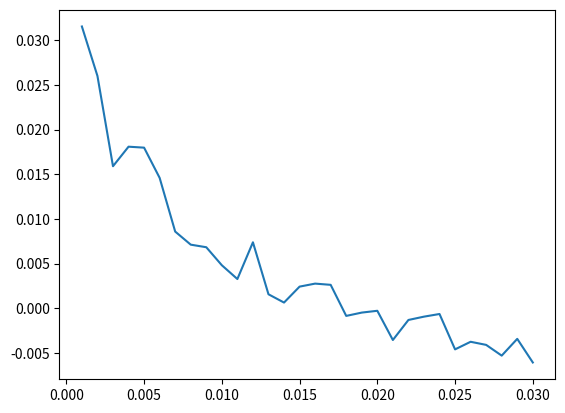

Source code (Python):
# -*- coding: utf-8 -*-
"""
Created on Fri May 25 16:37:35 2018

[redacted]
"""
import numpy as np
import matplotlib.pyplot as plt

class Experiment(object):
    def __init__(self, Ni, beta, reps, dt, tmin, tmax, switch_mode, switch_period, detector_dict):
        self.N = Ni
        self.beta = beta
        self.emit_ph = 0
        self.reps = reps
        self.dt = dt
        self.tmin = tmin
        self.tmax = tmax
        self.S_mode = switch_mode
        self.S_period = switch_period
        self.d_tuple = detector_dict

    def run(self):
        detector = Detector(collection_angle = detector_dict["collection_angle"] ,
                            quantum_efficiency = detector_dict["quantum_efficiency"] ,
                            other_reduction = detector_dict["other_reduction"] ,
                            dark_count = detector_dict["dark_count"] ,
                            reps = self.reps)
        
        N_data = []
        emit_ph_data = []
        
        t = tmin
        while t <= tmax:
            if self.S_mode and (t//self.S_period)%2 == 1: 
                N, emit_ph, reps = self.N, 0, self.reps
            else:
                N, emit_ph, reps = self.evol()
                
            detector.collect(emit_ph, self.dt)    
            N_data.append(N)
            emit_ph_data.append(emit_ph)
            t += dt
        
        return N_data, emit_ph_data, detector.data
            
    def evol(self):
        temp = int(self.beta * (self.N)**2 * self.dt)
#        print("N=",self.N)
        self.N -= temp
        self.emit_ph = temp // 2
        return self.N, self.emit_ph, self.reps
        
        
class Detector(object):
    def __init__(self, collection_angle, quantum_efficiency, other_reduction, dark_count, reps):
        self.col_angle = collection_angle
        self.q_effi = quantum_efficiency
        self.other_red = other_reduction
        self.dark_cnt = dark_count
        self.data = np.array([])
        self.reps = reps
        
    def collect(self, emit_ph, dt):
        dark_count = self.dark_cnt * dt
        bright_count = emit_ph * self.col_angle / (4*np.pi) * self.q_effi * self.other_red
        total_mean_count = dark_count + bright_count
        real_count = np.random.poisson(total_mean_count, (1, self.reps))
#        print(real_count)
        if not self.data.any():
            self.data = np.array(real_count)
#            print(type(self.data))
#            print(np.shape(self.data))
        else:
            self.data = np.concatenate((self.data, real_count))
#            print(np.shape(self.data))
#            print(self.data)

            
class Analyser(object):
    def __init__(self, data):
        self.data = data
        
    def TimeCorrelation(self, interval_min, interval_max, interval_step):
        size = np.shape(self.data)
        g2 = np.array([])
        for interval in range(interval_min, interval_max+1, interval_step):
            mean = np.mean(self.data, axis=0)
            mean = np.transpose(np.reshape(np.repeat(mean, size[0], axis=0),(-1,size[0])))
            padding = np.zeros((interval, size[1]), dtype=np.int32)
            array_1 = np.concatenate((padding, self.data-mean), axis=0)
            array_2 = np.concatenate((self.data-mean, padding), axis=0)
            cross_product = np.multiply(array_1, array_2)
            corr = np.mean(cross_product, axis=0) * size[0] / (size[0]-interval)
            if not g2.any():
                g2 = corr[np.newaxis,:]
#                print(np.shape(g2))
            else:
                
                g2 = np.concatenate((g2, corr[np.newaxis,:]))
#                print(np.shape(g2))
        return g2
        
Ni = 10000
beta = 0.01
reps = 1000
dt = 0.001
tmin = 0
tmax = 0.1
switch_mode = False
switch_period = 0.001
detector_dict = {"collection_angle":0.05,
                 "quantum_efficiency":0.65,
                 "other_reduction":1,
                 "dark_count":500}        
experiment_1 = Experiment(Ni, beta, reps, dt, tmin, tmax, 
                          switch_mode, switch_period, detector_dict)

NN_data, PH_data, DETECT_data = experiment_1.run()
#print(NN_data)
#x = np.linspace(0, 0.1, len(NN_data))
#plt.scatter(x, NN_data)
#plt.figure()
#plt.scatter(x, PH_data)
#plt.show()
#print(PH_data)
#print(DETECT_data)
a = Analyser(DETECT_data)
g = np.transpose(a.TimeCorrelation(1,30,1))
x = np.linspace(dt, dt*30, 30)
mean_g = np.mean(g,axis=0)
print(np.shape(mean_g))
#print(np.shape(g))
#print(np.shape(np.transpose(g)))
#print(np.shape(x))
plt.figure()
#for y in g:
#    plt.plot(x, y, '-')
plt.plot(x, mean_g, '-')
plt.show()

        